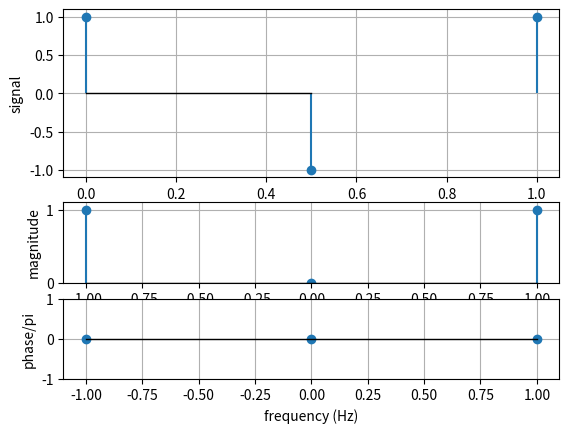

Recreate this plot in Python.
from numpy.fft import (fft,fftshift)
from matplotlib.pyplot import (grid,figure,clf,stem,subplot,xlabel,xlim,plot,
                               setp,ylabel,ylim)
from numpy import(abs,angle,pi,linspace,cos,mod,concatenate,array)

def clean(a):
    '''Sets array values below tolerance to zero.'''
    tol=1e-13
    a.real[abs(a.real) < tol] = 0.0
    a.imag[abs(a.imag) < tol] = 0.0
    return a

def dftplot(t,x):
    '''Plots a sequence an its centered dft.'''
    
    fs=1/(t[1]-t[0])    
    fmin=-fs/2+mod(fs,2)/2.
    fmax=fs/2+mod(fs,2)/2.
    f=linspace(fmin,fmax,len(t))
    
    def mystem(t,x):
        markerline, stemlines, baseline = stem(t,x)#, markerfmt="")
        setp(baseline, 'color','k', 'linewidth', 1)        
        #setp(markerline, 'color',color, 'linewidth', 1)       
        
    fig=figure(1)
    clf()
    subplot(2,1,1)
    mystem(t[:-1],x[:-1])
    mystem([t[-1]],[x[-1]])
    #plot(t,x,':',lw=.5)
    grid()
    ylabel('signal')
    xlabel('time (s)')
    
    x=x[:-1]
    xt=clean(fft(x)/(len(t)-1))
    xt=fftshift(xt)
    xt=concatenate([xt,[xt[0]]])
    
    subplot(4,1,3)
    mystem(f,abs(xt))
    #plot(f,abs(xt),':',lw=.5)
    #axvline(10)
    grid()
    ylabel('magnitude')
    xlim([1.1*fmin,1.1*fmax])
    ylim([0,1.1*max(abs(xt))])
    subplot(4,1,4)
    mystem(f,angle(xt)/pi)
    #plot(f,angle(xt)/pi,':',lw=.5)
    grid()
    ylabel('phase/pi')
    xlim([1.1*fmin,1.1*fmax])
    ylim([-1,1])    
    xlabel('frequency (Hz)')
    return fig
    
tstart=0
tend=1
fs=2
bign=(tend-tstart)*fs+1
t=linspace(tstart,tend,bign)
x=cos(2*pi*1*t+0)#+pi/2)
dftplot(t,x)




